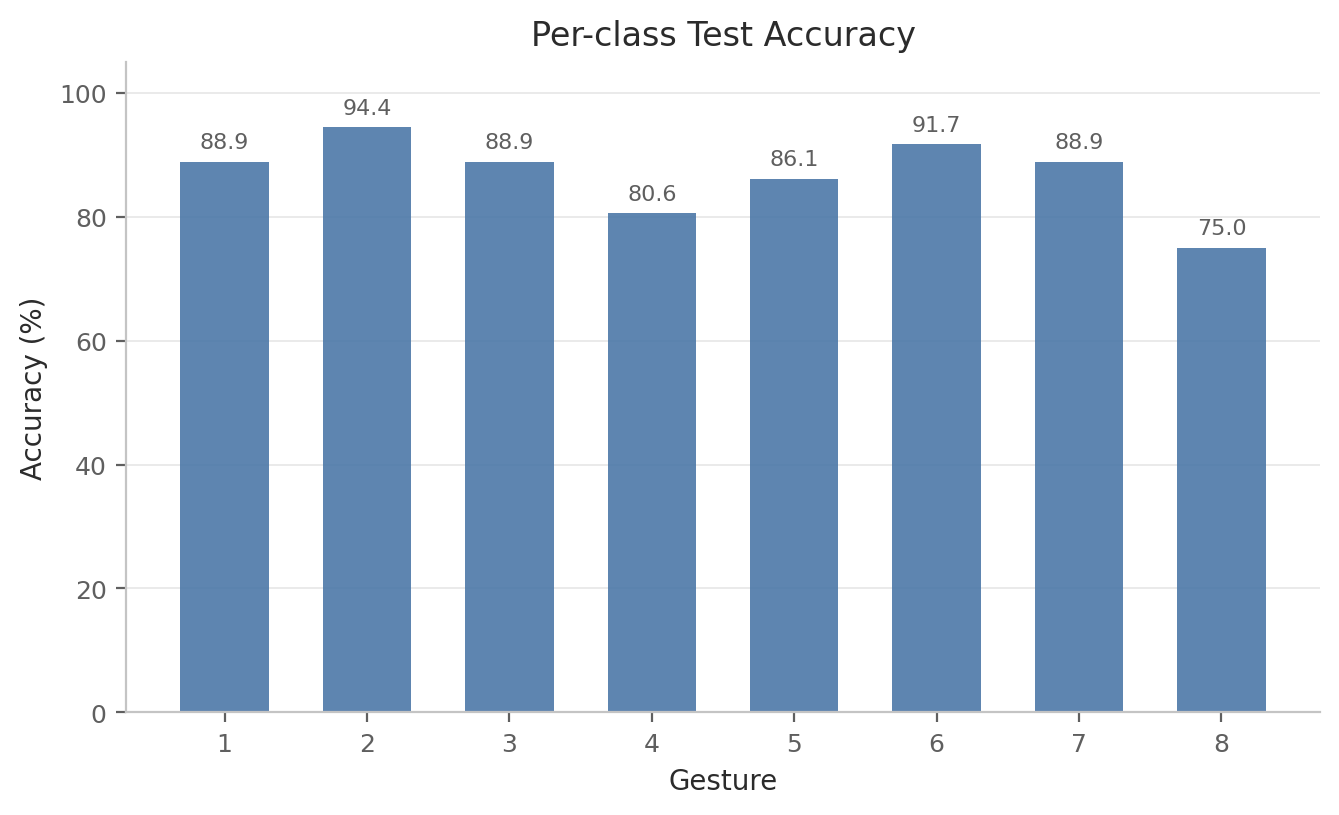

Source data for this figure (header and first rows):
label, gesture_id, accuracy, precision, recall, f1, support
0, 1, 0.8889, 0.8889, 0.8889, 0.8889, 36
1, 2, 0.9444, 0.8718, 0.9444, 0.9067, 36
2, 3, 0.8889, 0.8421, 0.8889, 0.8649, 36
3, 4, 0.8056, 0.7838, 0.8056, 0.7945, 36
4, 5, 0.8611, 0.8378, 0.8611, 0.8493, 36
5, 6, 0.9167, 0.9167, 0.9167, 0.9167, 36
6, 7, 0.8889, 0.9697, 0.8889, 0.9275, 36
7, 8, 0.75, 0.8438, 0.75, 0.7941, 36
